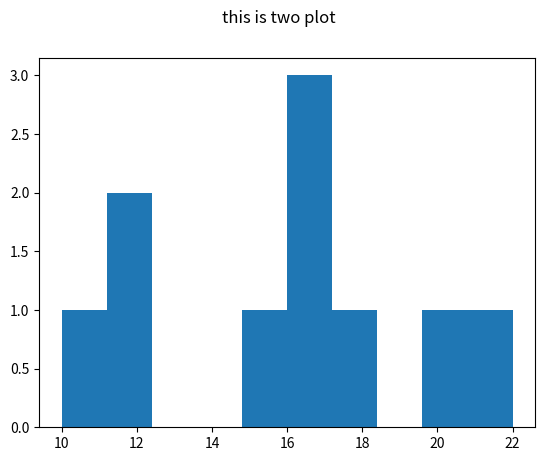

Recreate this plot in Python.
import matplotlib.pyplot as plt
import numpy as np
# xaxis=np.array([1,2,4,6,8,10,12,14,15])
# yaxis=np.array([2,5,2,5,2,5,2,5,2])

# plt.plot(yaxis)
# plt.plot(xaxis,yaxis,marker='D',ls="dotted")


font1 = {'color':'purple','size':15}



# plt.xlabel("distance")
# plt.ylabel("time")

# x=np.array([1,2,4,6,8,10,12,14,15])
# y=np.array([2,5,2,5,2,5,2,5,2])
# plt.subplot(2,1,1)
# plt.plot(x,y)
# plt.title("this is plot 1 ")
# x1=np.array([1,3,1,6,9,10,12,14,15])
# y1=np.array([2,5,2,5,2,5,2,5,2])
# plt.subplot(2,1,2)
# plt.plot(x,y)
# plt.title("this is plot 2",loc='right')
plt.suptitle("this is two plot")



# plt.title("showing distance and time",fontdict=font1,loc='right')
# plt.grid(color="red",ls=":",linewidth=1)

# THIS IS EXAMPLES OF SCATTER PLOT

# x = np.array([5,7,8,7,2,17,2,9,4,11,12,9,6])
# y = np.array([99,86,87,88,111,86,103,87,94,78,77,85,86])
# plt.scatter(x, y,color="hotpink")

# #day two, the age and speed of 15 cars:
# x = np.array([2,2,8,1,15,8,12,9,7,3,11,4,7,14,12])
# y = np.array([100,105,84,105,90,99,90,95,94,100,79,112,91,80,85])
# plt.scatter(x,y,c='#FFBF00')



# THIS IS NOW EXAMPLE OF BAR GRAPGH
# x=np.array(["student 1","student2","student3","student4","student5"])
# y=np.array([3,1,2,1,10])
# # plt.bar(x,y)
# # plt.bar(x,y,color="hotpink", width=0.5)




# THIS IS THE EXAMPLE OF HISTOGRAM



x = [10, 12, 12, 15, 16, 17, 17, 18, 20, 22]
plt.hist(x)
plt.show()
